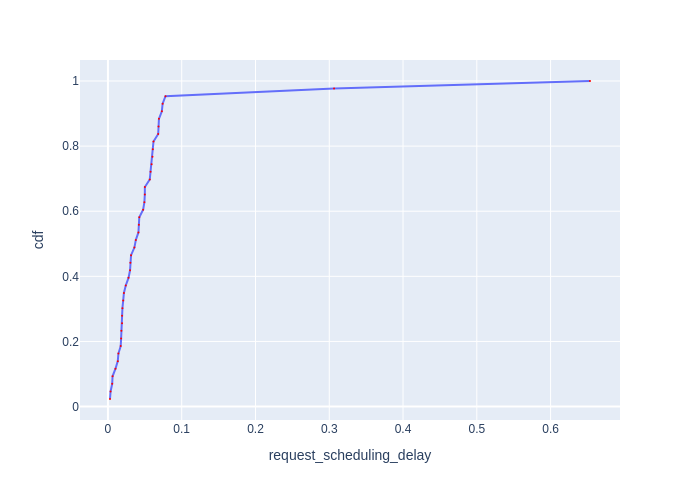

Source data for this figure (header and first rows):
Request Id, request_scheduling_delay, cdf
0_8, 0.002799, 0.02326
0_58, 0.003567, 0.04651
0_59, 0.005785, 0.06977
0_30, 0.00627, 0.09302
0_20, 0.01022, 0.1163
0_28, 0.01336, 0.1395
0_56, 0.01421, 0.1628
0_45, 0.01732, 0.186
0_83, 0.01787, 0.2093
0_11, 0.01823, 0.2326
0_4, 0.01915, 0.2558
0_121, 0.01918, 0.2791
0_84, 0.01965, 0.3023
0_47, 0.0207, 0.3256
0_113, 0.02165, 0.3488
0_93, 0.02417, 0.3721
0_87, 0.02789, 0.3953
0_41, 0.02997, 0.4186
0_100, 0.03041, 0.4419
0_114, 0.03135, 0.4651
0_24, 0.03588, 0.4884
0_18, 0.0378, 0.5116
0_112, 0.04135, 0.5349
0_99, 0.04195, 0.5581
0_10, 0.04251, 0.5814
0_52, 0.04771, 0.6047
0_122, 0.04943, 0.6279
0_124, 0.04999, 0.6512
0_81, 0.05007, 0.6744
0_61, 0.0567, 0.6977
0_42, 0.0578, 0.7209
0_92, 0.05919, 0.7442
0_116, 0.0604, 0.7674
0_75, 0.06081, 0.7907
0_64, 0.06175, 0.814
0_78, 0.06813, 0.8372
0_36, 0.06857, 0.8605
0_37, 0.06914, 0.8837
0_127, 0.07308, 0.907
0_82, 0.07412, 0.9302
0_97, 0.07801, 0.9535
0_2, 0.3065, 0.9767
0_0, 0.6534, 1.0
